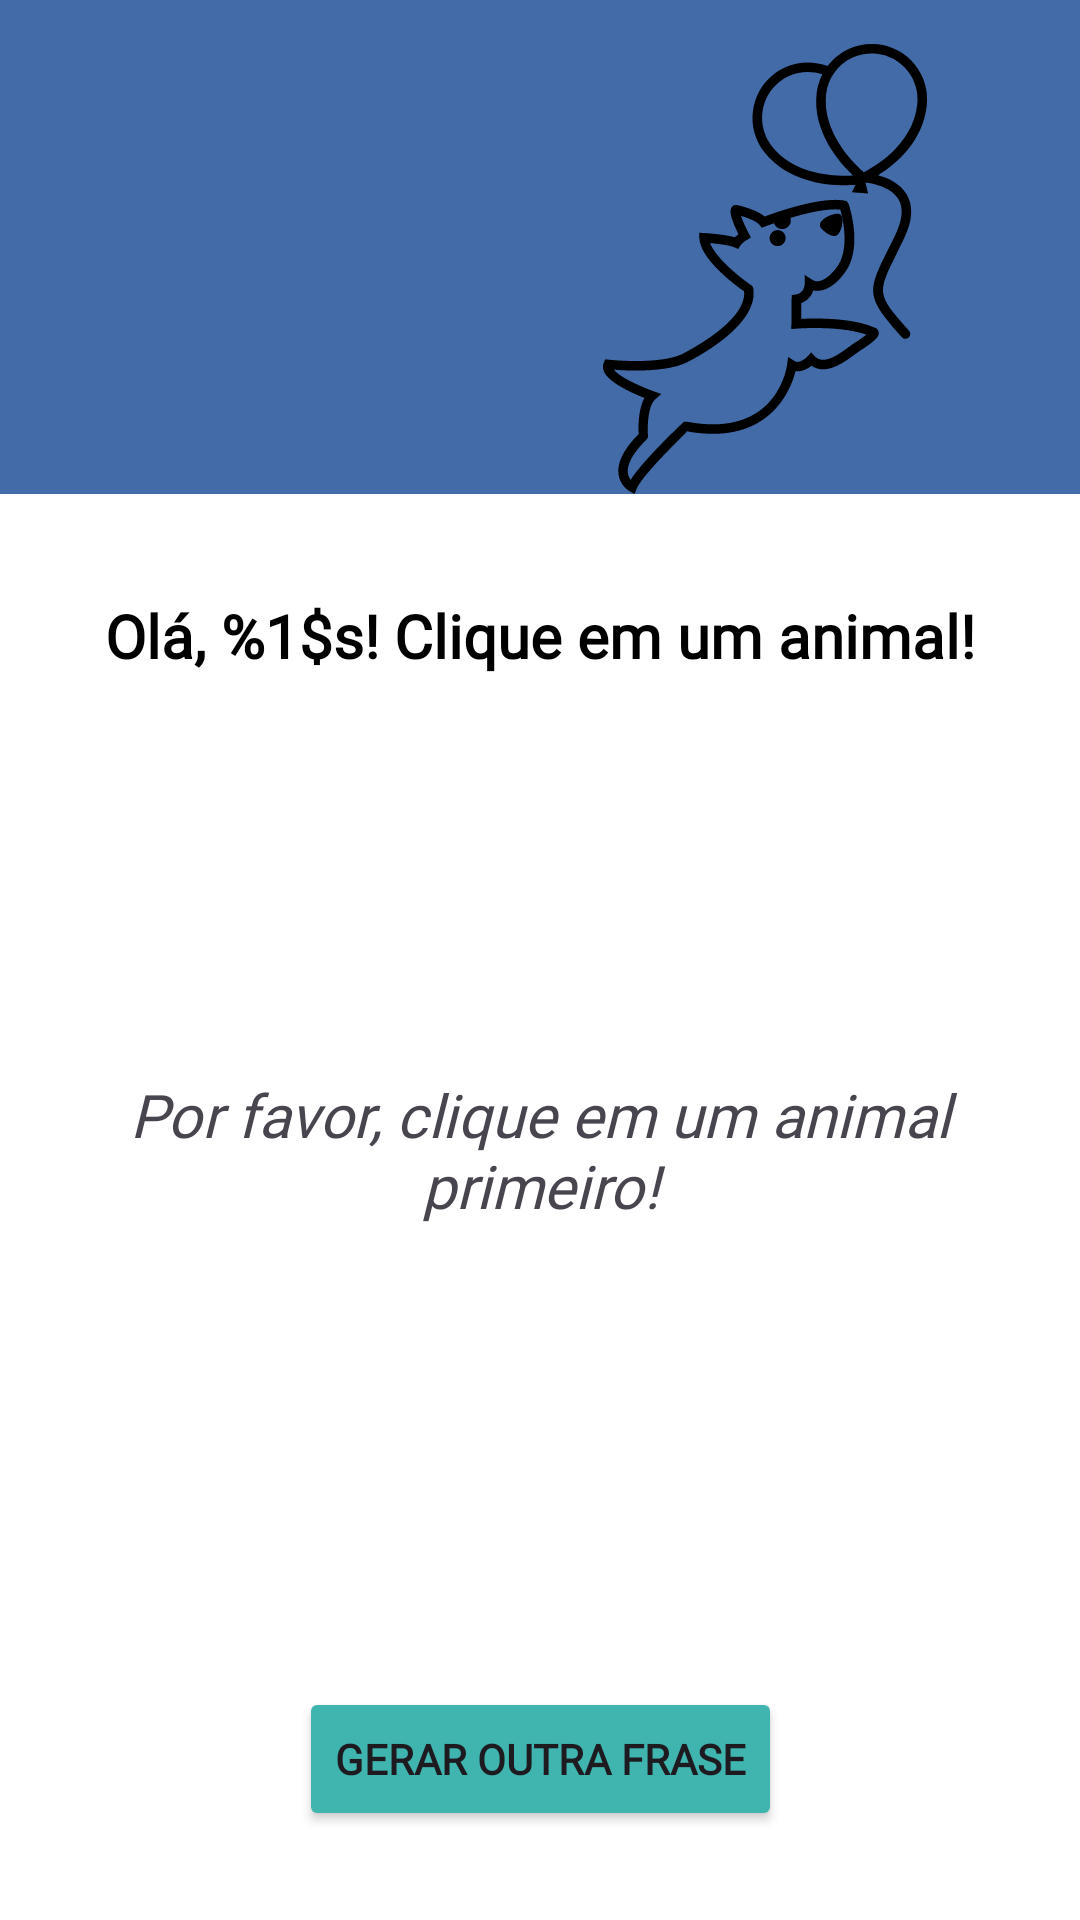

Produce the Android XML layout that renders to this screen, including the resource entries it uses.
<!-- AndroidManifest.xml: application theme Theme.Animais -->
<!-- res/layout/activity_second.xml -->
<?xml version="1.0" encoding="utf-8"?>
<androidx.constraintlayout.widget.ConstraintLayout xmlns:android="http://schemas.android.com/apk/res/android"

    xmlns:app="http://schemas.android.com/apk/res-auto"
    xmlns:tools="http://schemas.android.com/tools"
    android:id="@+id/main"
    android:layout_width="match_parent"
    android:layout_height="match_parent"
    android:background="@color/white"
    tools:context=".MainActivity">

    <View
        android:id="@+id/retangulo_azul"
        android:layout_width="0dp"
        android:layout_height="0dp"
        android:background="@color/baby_blue"
        app:layout_constraintEnd_toEndOf="parent"
        app:layout_constraintStart_toStartOf="parent"
        app:layout_constraintTop_toTopOf="parent"
        app:layout_constraintBottom_toBottomOf="@id/cachorro"/>

    <ImageButton
        android:id="@+id/gato"
        android:layout_width="150dp"
        android:layout_height="150dp"
        android:layout_marginTop="10dp"
        android:background="@android:color/transparent"
        android:padding="20dp"
        android:scaleType="centerCrop"
        android:src="@drawable/cat"
        app:layout_constraintBottom_toBottomOf="parent"
        app:layout_constraintEnd_toStartOf="@id/cachorro"
        app:layout_constraintHorizontal_chainStyle="packed"
        app:layout_constraintStart_toStartOf="parent"
        app:layout_constraintTop_toTopOf="parent"
        app:layout_constraintVertical_bias="0.01"/>

    <ImageButton
        android:id="@+id/cachorro"
        android:layout_width="150dp"
        android:layout_height="150dp"
        android:layout_marginTop="10dp"
        android:background="@android:color/transparent"
        android:scaleType="centerCrop"
        android:src="@drawable/dog"
        app:layout_constraintBottom_toBottomOf="parent"
        app:layout_constraintEnd_toEndOf="parent"
        app:layout_constraintStart_toEndOf="@id/gato"
        app:layout_constraintTop_toTopOf="parent"
        app:layout_constraintVertical_bias="0.01" />

    <TextView
        android:id="@+id/mensagem"
        android:layout_width="wrap_content"
        android:layout_height="wrap_content"
        android:text="@string/saudacao"
        android:textAlignment="center"
        android:textStyle="bold"
        android:layout_marginTop="30dp"
        android:layout_marginBottom="16dp"
        android:fontFamily="@font/alata"
        app:layout_constraintStart_toStartOf="parent"
        app:layout_constraintEnd_toEndOf="parent"
        app:layout_constraintBottom_toTopOf="@id/text_frase_gerada"
        app:layout_constraintTop_toBottomOf="@id/gato"
        android:textSize="20sp"
        android:textColor="@color/black"
        />

    <ProgressBar
        android:id="@+id/progress_bar"
        android:layout_width="wrap_content"
        android:layout_height="wrap_content"
        android:visibility="gone" app:layout_constraintBottom_toTopOf="@+id/button_guardar"
        app:layout_constraintEnd_toEndOf="parent"
        app:layout_constraintStart_toStartOf="parent"
        app:layout_constraintTop_toBottomOf="@+id/mensagem" />

    <TextView
        android:id="@+id/text_frase_gerada"
        android:layout_width="0dp"
        android:layout_height="0dp"
        android:layout_marginStart="40dp"
        android:layout_marginTop="80dp"
        android:layout_marginEnd="40dp"
        android:layout_marginBottom="40dp"
        android:gravity="center"
        android:text="@string/clique_primeiro"
        android:textSize="20sp"
        android:textStyle="italic"
        android:fontFamily="@font/alata"
        app:layout_constraintBottom_toTopOf="@+id/button_guardar"
        app:layout_constraintEnd_toEndOf="parent"
        app:layout_constraintStart_toStartOf="parent"
        app:layout_constraintTop_toBottomOf="@+id/gato" />

    <Button
        android:id="@+id/button_guardar"
        android:layout_width="wrap_content"
        android:layout_height="wrap_content"
        android:backgroundTint="@color/water_green"
        android:text="@string/botao_gerar_frase"
        android:textStyle="bold"
        android:fontFamily="@font/alata"
        app:cornerRadius="6dp"
        app:layout_constraintBottom_toBottomOf="parent"
        app:layout_constraintEnd_toEndOf="parent"
        app:layout_constraintStart_toStartOf="parent"
        app:layout_constraintTop_toTopOf="parent"
        app:layout_constraintVertical_bias="0.95" />

</androidx.constraintlayout.widget.ConstraintLayout>
<!-- resources referenced by this layout -->
<resources>
  <color name="baby_blue">#426BA8</color>
  <color name="black">#FF000000</color>
  <color name="water_green">#40B5B0</color>
  <color name="white">#FFFFFFFF</color>
  <!-- drawable dog: vector/xml drawable (drawable, 4921 chars, omitted) -->
  <string name="botao_gerar_frase">GERAR OUTRA FRASE</string>
  <string name="clique_primeiro">Por favor, clique em um animal primeiro!</string>
  <string name="saudacao">Olá, %1$s! Clique em um animal!</string>
  <style name="Theme.Animais" parent="Base.Theme.Animais" />
  <style name="Base.Theme.Animais" parent="Theme.Material3.DayNight.NoActionBar">
          
          
      </style>
</resources>
